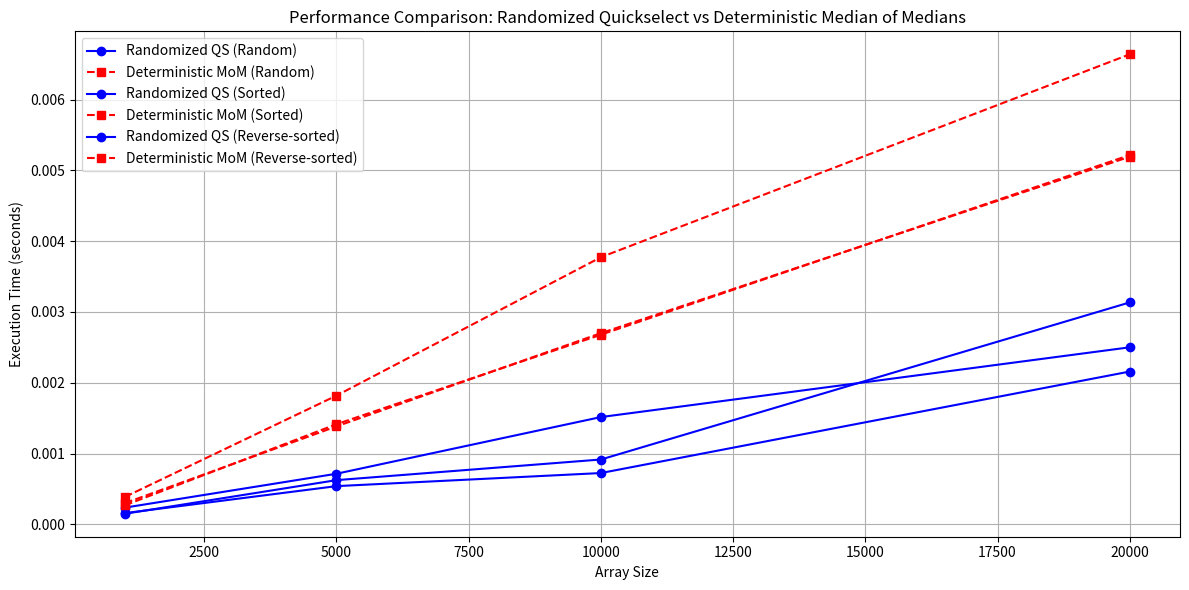

The script that saved this image:
import random
import time
import matplotlib.pyplot as plt

# Randomized Quickselect

def randomized_select(arr, k):
    nums = arr.copy()
    
    def quickselect(left, right, k_smallest):
        if left == right:
            return nums[left]
        
        pivot_index = random.randint(left, right)
        pivot_index = partition(left, right, pivot_index)
        
        if k_smallest == pivot_index:
            return nums[k_smallest]
        elif k_smallest < pivot_index:
            return quickselect(left, pivot_index - 1, k_smallest)
        else:
            return quickselect(pivot_index + 1, right, k_smallest)

    def partition(left, right, pivot_index):
        pivot_value = nums[pivot_index]
        nums[pivot_index], nums[right] = nums[right], nums[pivot_index]
        store_index = left
        for i in range(left, right):
            if nums[i] < pivot_value:
                nums[store_index], nums[i] = nums[i], nums[store_index]
                store_index += 1
        nums[right], nums[store_index] = nums[store_index], nums[right]
        return store_index
    
    return quickselect(0, len(nums) - 1, k - 1)

# Deterministic Median of Medians

def deterministic_select(arr, k):
    nums = arr.copy()
    
    def select(nums, k):
        if len(nums) <= 5:
            nums.sort()
            return nums[k]
        
        medians = []
        for i in range(0, len(nums), 5):
            group = sorted(nums[i:i+5])
            medians.append(group[len(group)//2])
        
        pivot = select(medians, len(medians)//2)
        
        lows = [x for x in nums if x < pivot]
        highs = [x for x in nums if x > pivot]
        pivots = [x for x in nums if x == pivot]
        
        if k < len(lows):
            return select(lows, k)
        elif k < len(lows) + len(pivots):
            return pivot
        else:
            return select(highs, k - len(lows) - len(pivots))
    
    return select(nums, k - 1)


# Utility Functions for Testing

def generate_arrays(size):
    """Generate random, sorted, and reverse-sorted arrays."""
    random_array = [random.randint(1, size) for _ in range(size)]
    sorted_array = list(range(1, size + 1))
    reverse_sorted_array = sorted_array[::-1]
    return random_array, sorted_array, reverse_sorted_array

def measure_time(func, arr, k):
    """Measure execution time of a selection function."""
    start = time.time()
    func(arr, k)
    end = time.time()
    return end - start


# Experimental Setup

sizes = [1000, 5000, 10000, 20000]  # array sizes to test
k_fraction = 0.5  # testing median
distributions = ["Random", "Sorted", "Reverse-sorted"]

# Store results
results = {dist: {"Randomized QS": [], "Deterministic MoM": []} for dist in distributions}

# Running experiments
for size in sizes:
    random_array, sorted_array, reverse_sorted_array = generate_arrays(size)
    k = int(size * k_fraction)
    
    arrays = [random_array, sorted_array, reverse_sorted_array]
    
    for arr, dist_name in zip(arrays, distributions):
        t_randomized = measure_time(randomized_select, arr, k)
        t_deterministic = measure_time(deterministic_select, arr, k)
        
        results[dist_name]["Randomized QS"].append(t_randomized)
        results[dist_name]["Deterministic MoM"].append(t_deterministic)


# Plotting the Results

plt.figure(figsize=(12, 6))

markers = {"Randomized QS": "o", "Deterministic MoM": "s"}
colors = {"Randomized QS": "blue", "Deterministic MoM": "red"}

for dist in distributions:
    plt.plot(sizes, results[dist]["Randomized QS"], marker=markers["Randomized QS"],
             color=colors["Randomized QS"], linestyle='-', label=f"Randomized QS ({dist})")
    plt.plot(sizes, results[dist]["Deterministic MoM"], marker=markers["Deterministic MoM"],
             color=colors["Deterministic MoM"], linestyle='--', label=f"Deterministic MoM ({dist})")

plt.xlabel("Array Size")
plt.ylabel("Execution Time (seconds)")
plt.title("Performance Comparison: Randomized Quickselect vs Deterministic Median of Medians")
plt.legend()
plt.grid(True)
plt.tight_layout()
plt.show()
